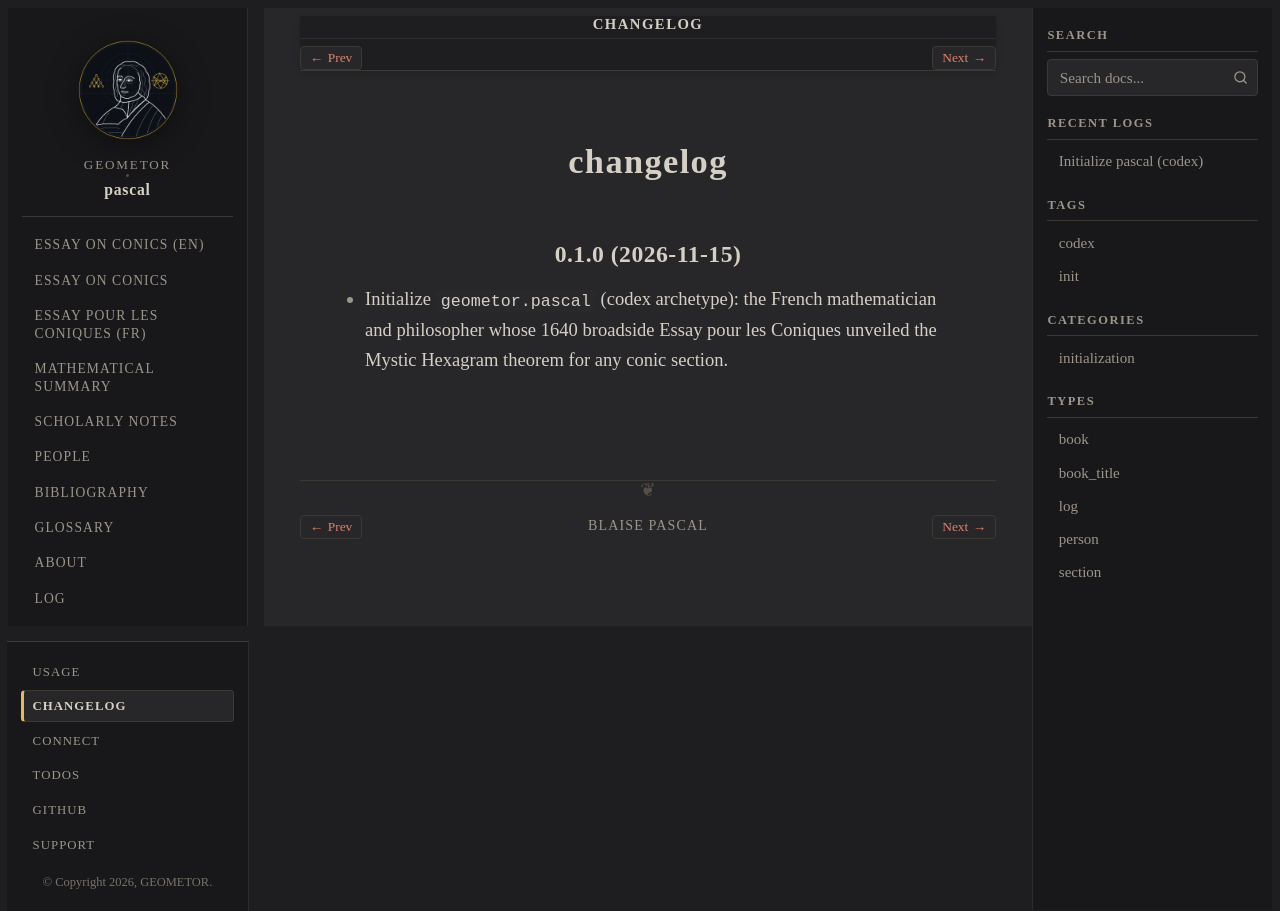

repository: geometor/pascal · page: changelog.html · generator: sphinx

=========
changelog
=========

0.1.0 (2026-11-15)
------------------

- Initialize ``geometor.pascal`` (codex archetype): the French mathematician and philosopher whose 1640 broadside Essay pour les Coniques unveiled the Mystic Hexagram theorem for any conic section.
